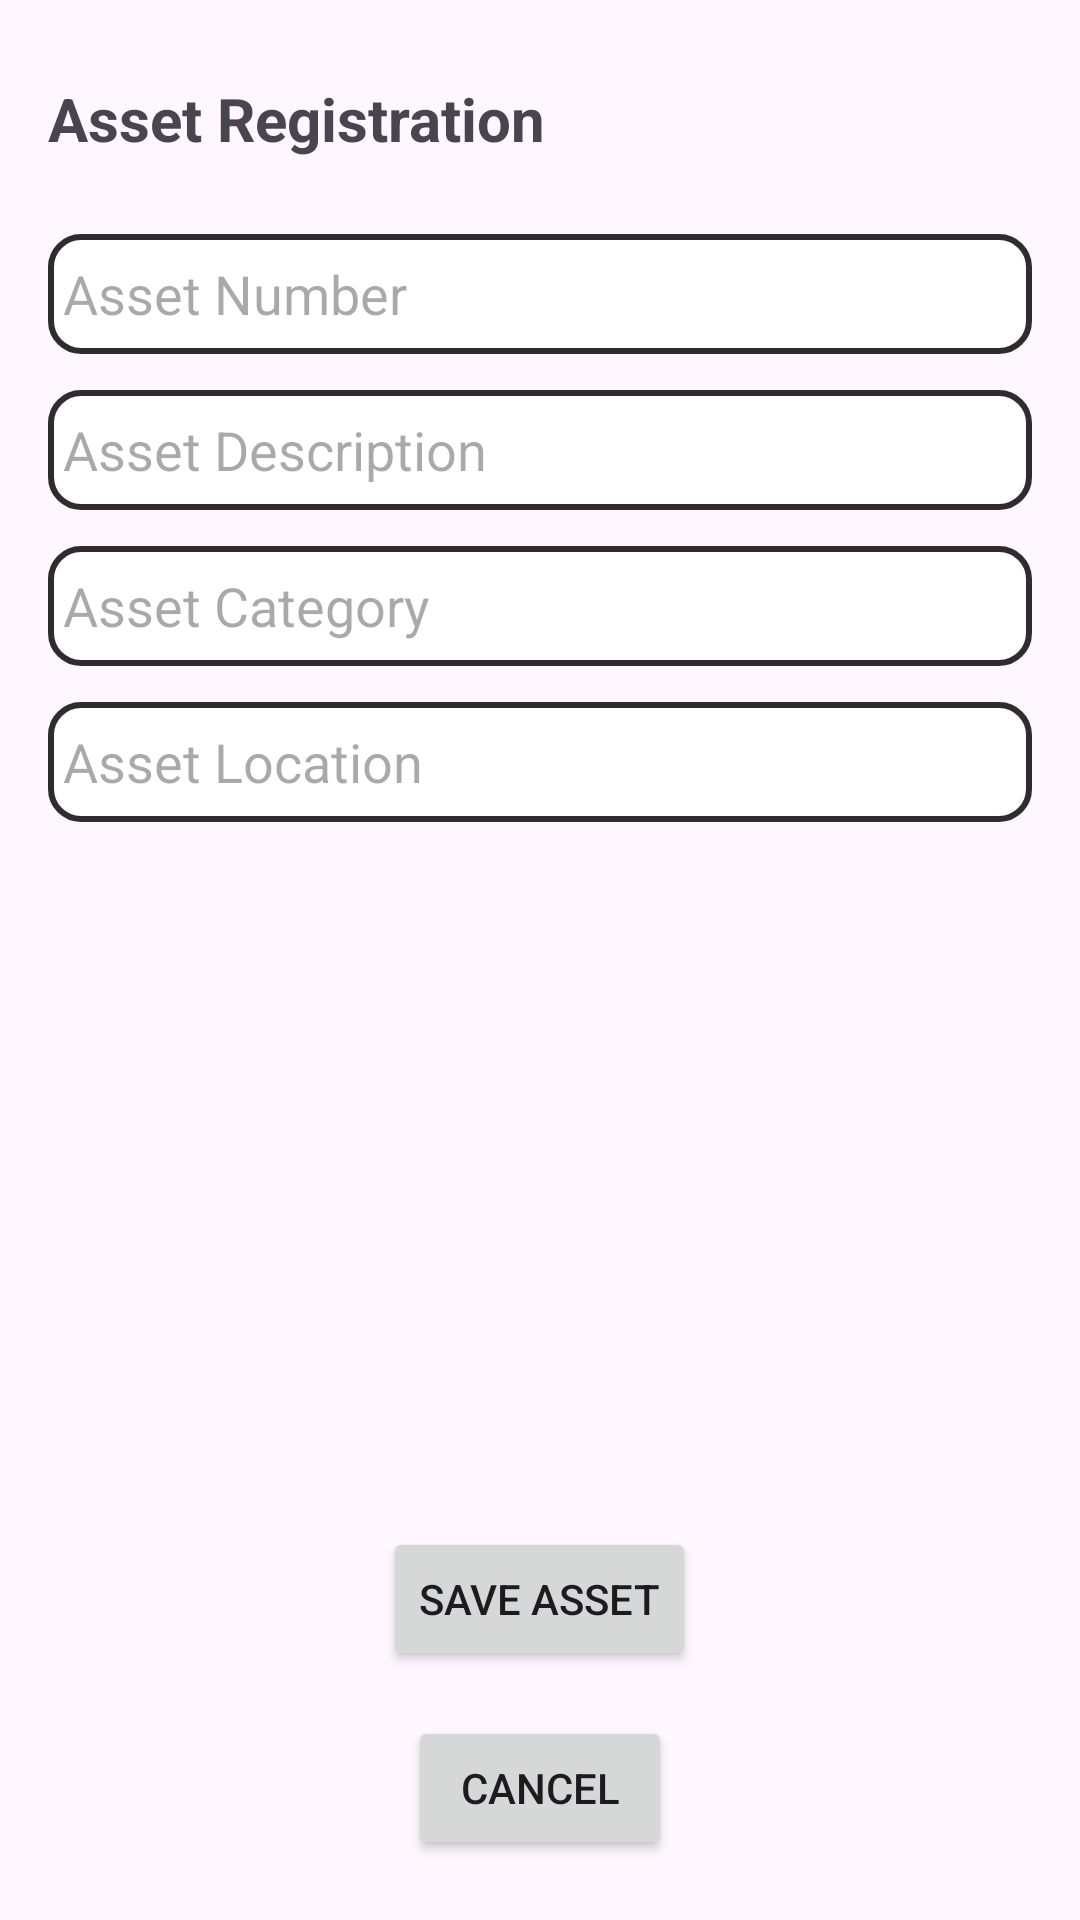

The Android layout XML behind this screen, and the referenced resources:
<!-- AndroidManifest.xml: application theme Theme.AssetData_RoomDB -->
<!-- res/layout/activity_add_asset.xml -->
<?xml version="1.0" encoding="utf-8"?>
<LinearLayout
    android:layout_width="match_parent"
    android:layout_height="wrap_content"
    xmlns:android="http://schemas.android.com/apk/res/android"
    android:orientation="vertical">

    <ScrollView
        android:layout_width="match_parent"
        android:layout_height="0dp"
        android:layout_weight="1">

        <LinearLayout
            android:layout_width="match_parent"
            android:layout_height="wrap_content"
            android:orientation="vertical"
            style="@style/HeaderLayout"
            android:padding="16dp">

            <TextView
                android:layout_width="match_parent"
                android:layout_height="wrap_content"
                android:text="@string/AssetRegister"
                style="@style/heading"
                />

            <EditText
                android:id="@+id/etAssetNumber"
                style="@style/AssetNo" />

            <EditText
                android:id="@+id/etDescription"
                style="@style/AssetDescription" />

            <EditText
                android:id="@+id/etCategory"
                style="@style/AssetCategory" />

            <EditText
                android:id="@+id/etLocation"
                style="@style/AssetLocation" />

        </LinearLayout>

    </ScrollView>

    <Button
        android:id="@+id/btnSave"
        style="@style/Save" />

    <Button
        android:id="@+id/btnCancel"
        style="@style/Cancel"/>

</LinearLayout>
<!-- resources referenced by this layout -->
<resources>
  <string name="AssetRegister">Asset Registration</string>
  <style name="AssetCategory">
          <item name="android:layout_width">match_parent</item>
          <item name="android:layout_height">wrap_content</item>
          <item name="android:hint">Asset Category</item>
          <item name="android:layout_marginTop">12dp</item>
          <item name="android:inputType">text</item>
          <item name="android:background">@drawable/editbox</item>
          <item name="android:paddingStart">5dp</item>
      </style>
  <style name="AssetDescription">
          <item name="android:layout_width">match_parent</item>
          <item name="android:layout_height">wrap_content</item>
          <item name="android:hint">Asset Description</item>
          <item name="android:layout_marginTop">12dp</item>
          <item name="android:inputType">text</item>
          <item name="android:background">@drawable/editbox</item>
          <item name="android:paddingStart">5dp</item>
      </style>
  <style name="AssetLocation">
          <item name="android:layout_width">match_parent</item>
          <item name="android:layout_height">wrap_content</item>
          <item name="android:hint">Asset Location</item>
          <item name="android:layout_marginTop">12dp</item>
          <item name="android:inputType">text</item>
          <item name="android:background">@drawable/editbox</item>
          <item name="android:paddingStart">5dp</item>
      </style>
  <style name="AssetNo">
          <item name="android:layout_width">match_parent</item>
          <item name="android:layout_height">wrap_content</item>
          <item name="android:hint">Asset Number</item>
          <item name="android:inputType">number</item>
          <item name="android:layout_marginTop">25dp</item>
          <item name="android:background">@drawable/editbox</item>
          <item name="android:paddingStart">5dp</item>
      </style>
  <style name="Cancel">
          <item name="android:layout_width">wrap_content</item>
          <item name="android:layout_height">wrap_content</item>
          <item name="android:layout_marginTop">15dp</item>
          <item name="android:text">Cancel</item>
          <item name="android:layout_gravity">center_horizontal</item>
          <item name="android:layout_marginBottom">20dp</item>
      </style>
  <style name="HeaderLayout">
          <item name="android:layout_width">match_parent</item>
          <item name="android:layout_height">70dp</item>
          <item name="android:padding">10dp</item>
          <item name="android:layout_marginTop">10dp</item>
      </style>
  <style name="Save">
          <item name="android:layout_width">wrap_content</item>
          <item name="android:layout_height">wrap_content</item>
          <item name="android:layout_marginTop">20dp</item>
         <item name="android:text">Save Asset</item>
          <item name="android:layout_gravity">center_horizontal</item>
      </style>
  <style name="heading">
          <item name="android:textSize">20sp</item>
          <item name="android:textStyle">bold</item>
      </style>
  <style name="Theme.AssetData_RoomDB" parent="Base.Theme.AssetData_RoomDB" />
  <!-- drawable editbox (drawable) -->
  <?xml version="1.0" encoding="utf-8"?>
  <shape xmlns:android="http://schemas.android.com/apk/res/android">
      <solid android:color="@color/white" />
      <stroke android:width="2dp" android:color="#2F2B2E" android:dashGap="5dp"/>
      <corners android:topRightRadius="10dp"
          android:bottomRightRadius="10dp"
          android:bottomLeftRadius="10dp"
          android:topLeftRadius="10dp"/>
      <size android:height="40dp"/>
  </shape>
  <style name="Base.Theme.AssetData_RoomDB" parent="Theme.Material3.DayNight.NoActionBar">
          
          
      </style>
  <!-- not gathered from this repository: default colours our renderer supplied (Android Studio template values) -->
  <color name="white">#FFFFFFFF</color>
</resources>
